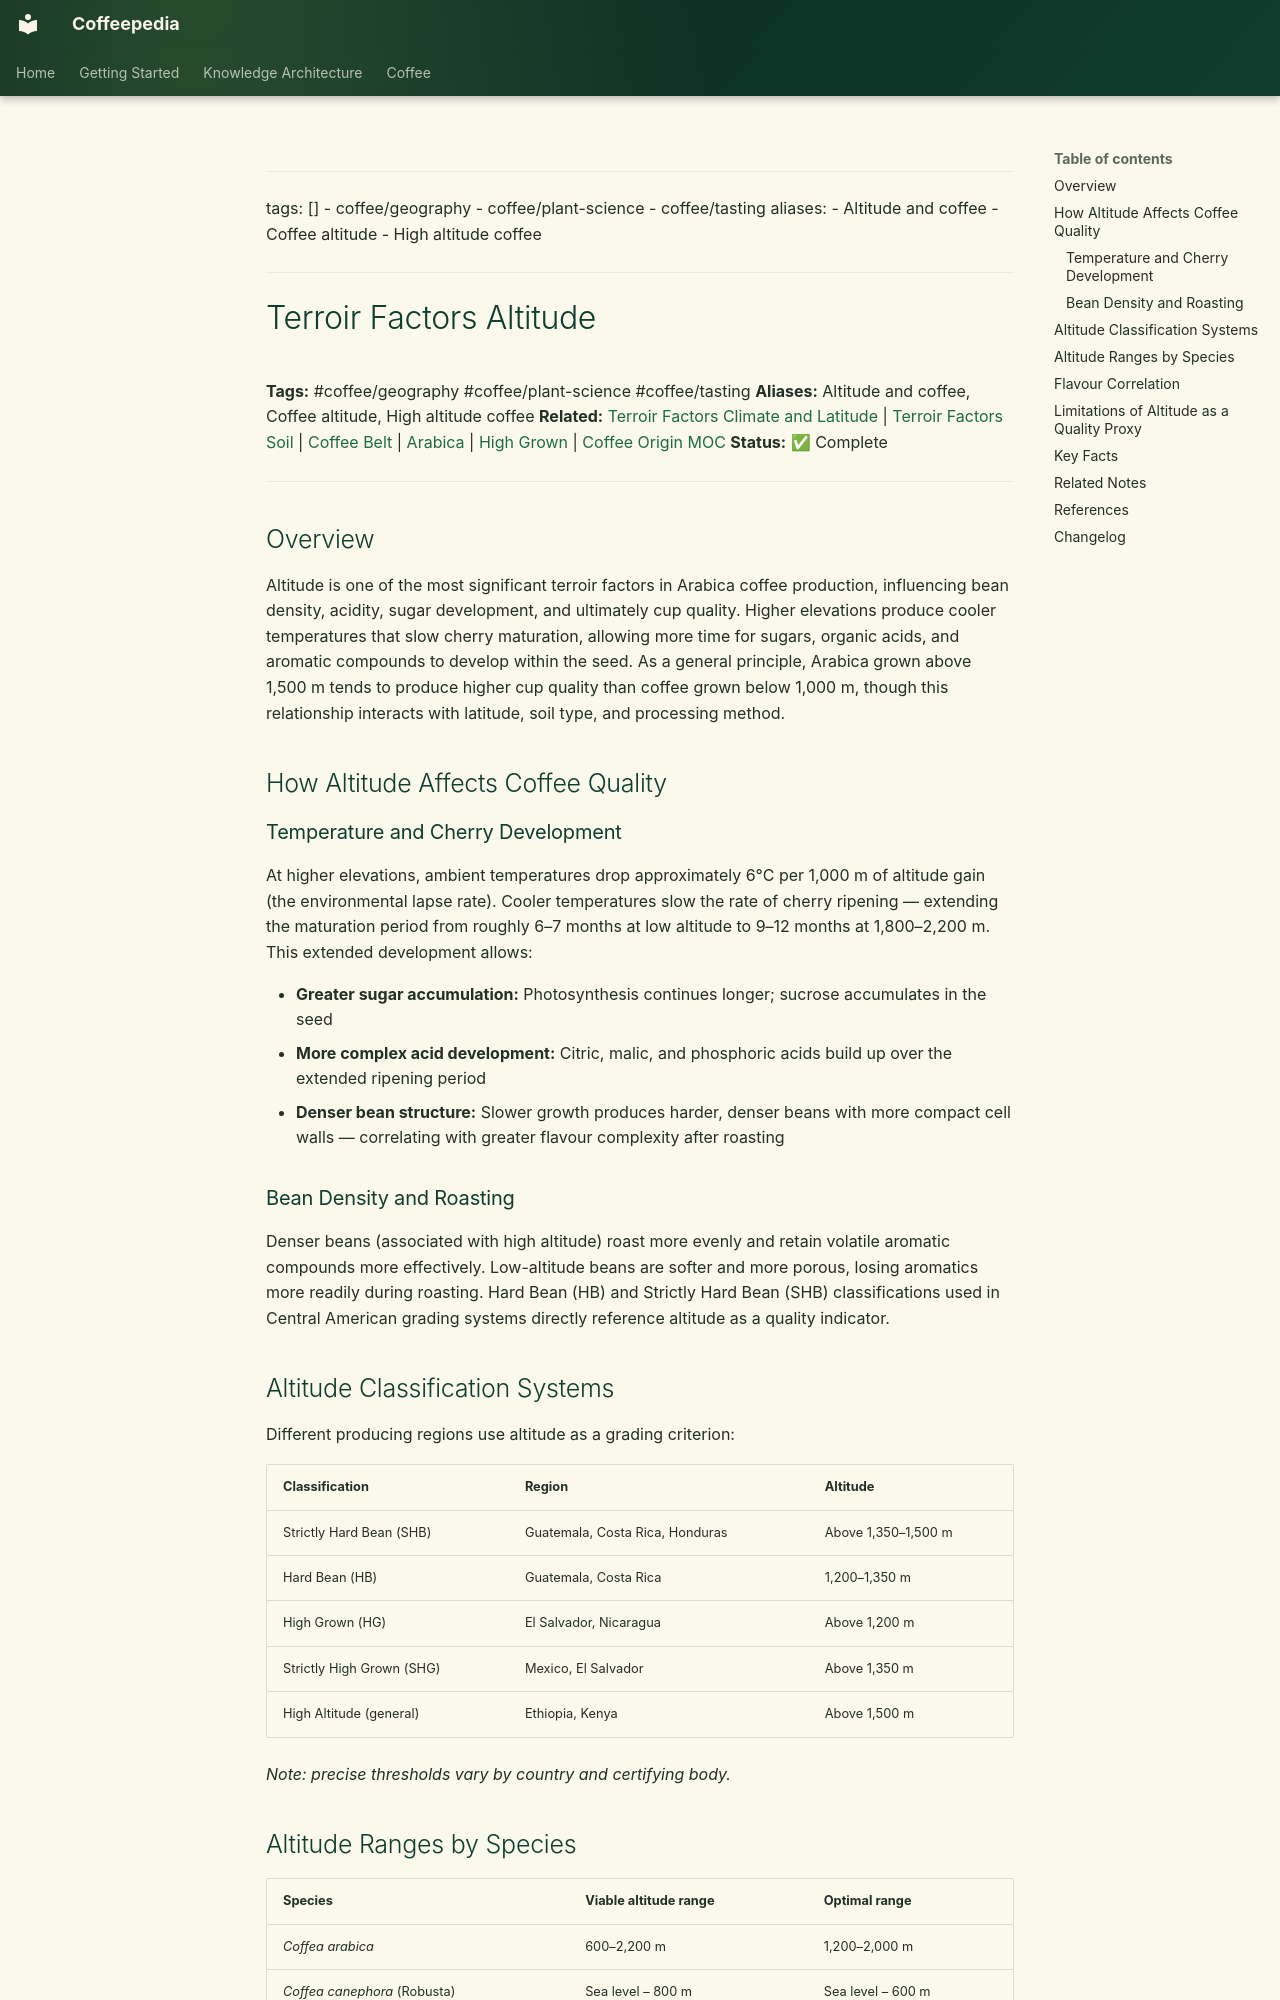

repository: Vauldt/all-about-coffee · page: coffee/terroir/terroir-factors-altitude-2/index.html · generator: mkdocs

---
tags: []
  - coffee/geography
  - coffee/plant-science
  - coffee/tasting
aliases:
  - Altitude and coffee
  - Coffee altitude
  - High altitude coffee
---

# Terroir Factors Altitude

**Tags:** #coffee/geography #coffee/plant-science #coffee/tasting
**Aliases:** Altitude and coffee, Coffee altitude, High altitude coffee
**Related:** [Terroir Factors Climate and Latitude](terroir-factors-climate-and-latitude-2.md) | [Terroir Factors Soil](terroir-factors-soil-2.md) | [Coffee Belt](../coffee-geography/coffee-belt.md) | [Arabica](../coffee-varieties/arabica.md) | [High Grown](../green-coffee-beans/high-grown.md) | [Coffee Origin MOC](../coffee-origin-moc.md)
**Status:** ✅ Complete

---

## Overview

Altitude is one of the most significant terroir factors in Arabica coffee production, influencing bean density, acidity, sugar development, and ultimately cup quality. Higher elevations produce cooler temperatures that slow cherry maturation, allowing more time for sugars, organic acids, and aromatic compounds to develop within the seed. As a general principle, Arabica grown above 1,500 m tends to produce higher cup quality than coffee grown below 1,000 m, though this relationship interacts with latitude, soil type, and processing method.

## How Altitude Affects Coffee Quality

### Temperature and Cherry Development

At higher elevations, ambient temperatures drop approximately 6°C per 1,000 m of altitude gain (the environmental lapse rate). Cooler temperatures slow the rate of cherry ripening — extending the maturation period from roughly 6–7 months at low altitude to 9–12 months at 1,800–2,200 m. This extended development allows:

- **Greater sugar accumulation:** Photosynthesis continues longer; sucrose accumulates in the seed
- **More complex acid development:** Citric, malic, and phosphoric acids build up over the extended ripening period
- **Denser bean structure:** Slower growth produces harder, denser beans with more compact cell walls — correlating with greater flavour complexity after roasting

### Bean Density and Roasting

Denser beans (associated with high altitude) roast more evenly and retain volatile aromatic compounds more effectively. Low-altitude beans are softer and more porous, losing aromatics more readily during roasting. Hard Bean (HB) and Strictly Hard Bean (SHB) classifications used in Central American grading systems directly reference altitude as a quality indicator.

## Altitude Classification Systems

Different producing regions use altitude as a grading criterion:

| Classification | Region | Altitude |
| :--- | :--- | :--- |
| Strictly Hard Bean (SHB) | Guatemala, Costa Rica, Honduras | Above 1,350–1,500 m |
| Hard Bean (HB) | Guatemala, Costa Rica | 1,200–1,350 m |
| High Grown (HG) | El Salvador, Nicaragua | Above 1,200 m |
| Strictly High Grown (SHG) | Mexico, El Salvador | Above 1,350 m |
| High Altitude (general) | Ethiopia, Kenya | Above 1,500 m |

*Note: precise thresholds vary by country and certifying body.*
